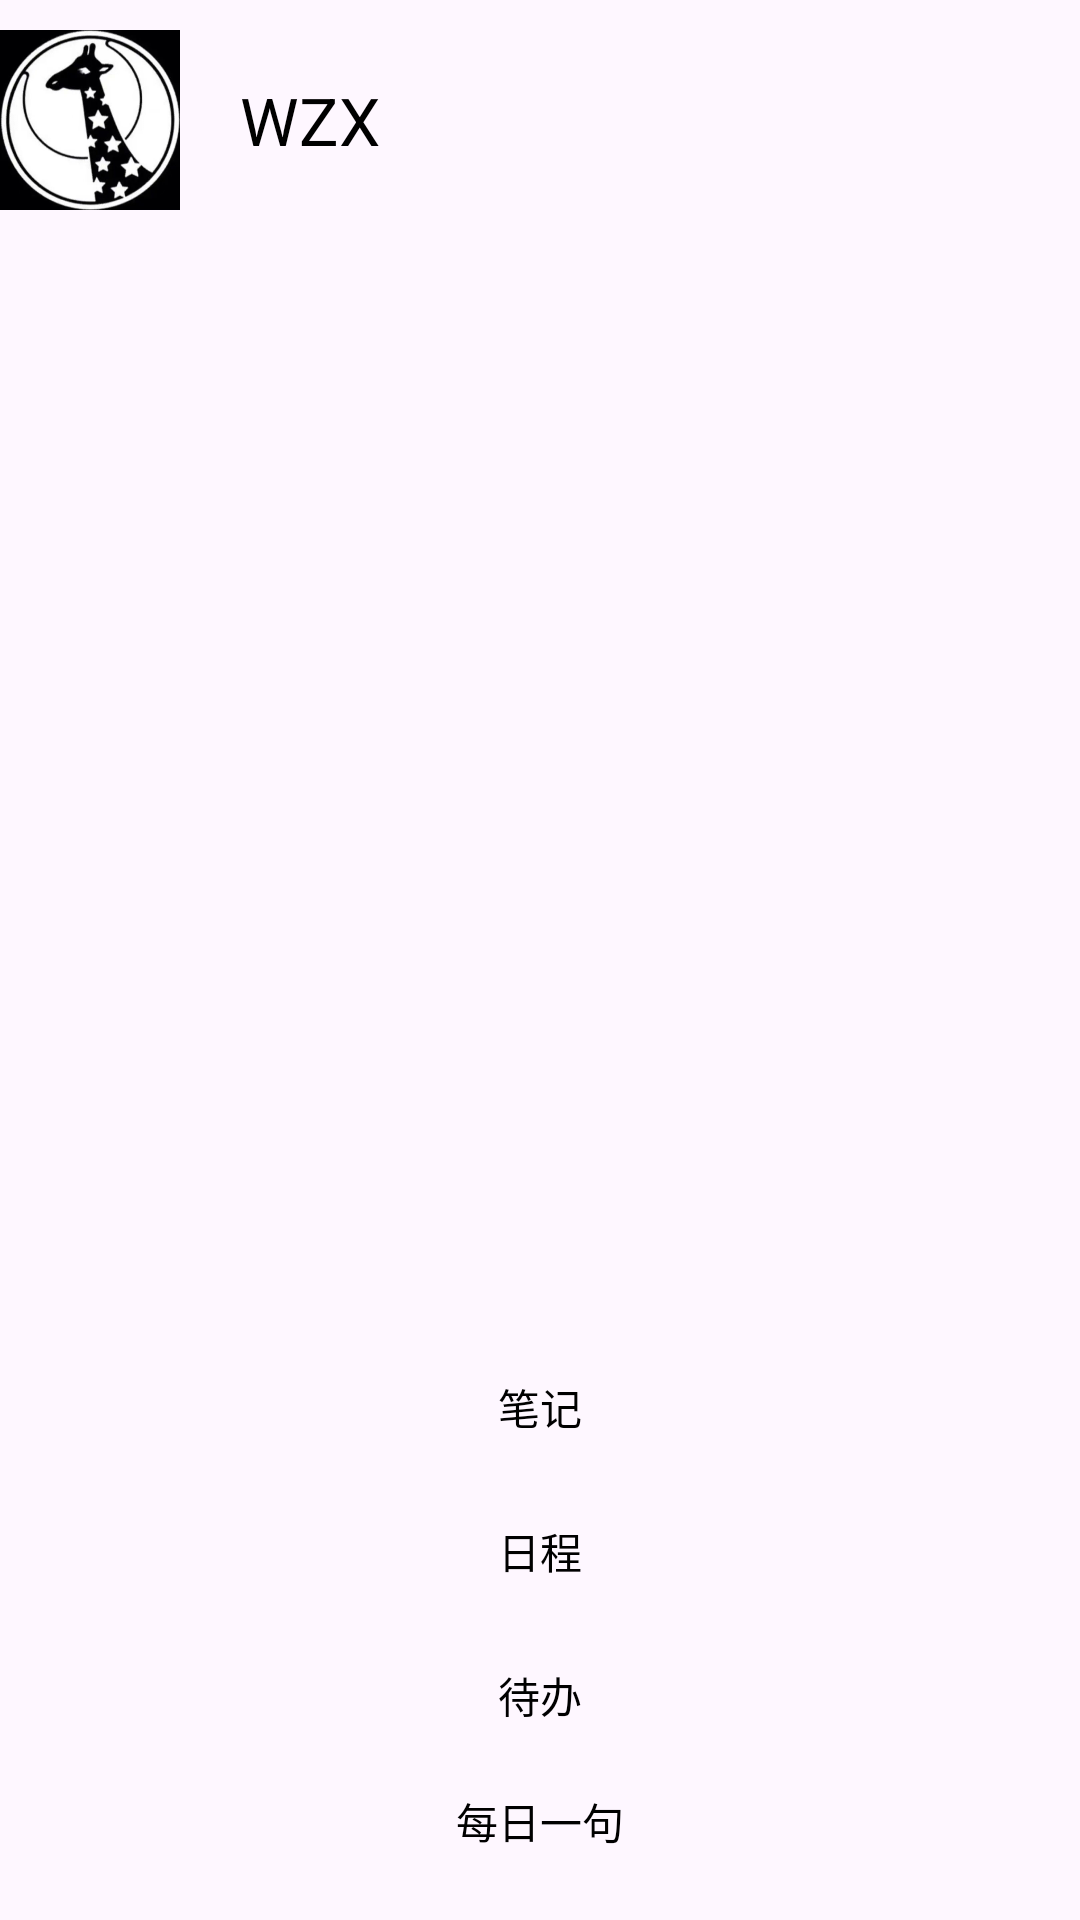

This screen was rendered from an Android layout file. Write that file and the resources it references.
<!-- AndroidManifest.xml: application theme Theme.Tset1 -->
<!-- res/layout/layout_main.xml -->
<?xml version="1.0" encoding="utf-8"?>

<LinearLayout xmlns:android="http://schemas.android.com/apk/res/android"
    android:orientation="vertical"
    android:layout_width="match_parent"
    android:background="@drawable/foam"
    android:layout_height="match_parent">

   <LinearLayout
       android:layout_width="match_parent"
       android:layout_height="60dp"
       android:layout_marginTop="10dp">


       <ImageView
           android:id="@+id/iv_user_avatar"
           android:layout_width="60dp"
           android:layout_height="60dp"
           android:src="@drawable/avatar"
           android:scaleType="centerCrop"/>
       <TextView
           android:id="@+id/tv_user_name"
           android:layout_width="wrap_content"
           android:layout_height="match_parent"
           android:text="WZX"
           android:textSize="22sp"
           android:textColor="@color/black"
           android:gravity="center"
           android:layout_marginLeft="20dp"/>

   </LinearLayout>

    <LinearLayout
        android:layout_width="match_parent"
        android:layout_height="wrap_content"
        android:padding="15dp"
        android:layout_marginTop="360dp"
        android:background="#00000000"
        android:orientation="vertical">

        <Button
            android:id="@+id/btn_main_1"
            android:layout_width="match_parent"
            android:layout_height="wrap_content"
            android:textColor="@color/black"
            android:text="笔记"
            android:background="#00000000"
            android:backgroundTint="@color/grey"/>

        <Button
            android:id="@+id/btn_main_2"
            android:layout_width="match_parent"
            android:layout_height="wrap_content"
            android:textColor="@color/black"
            android:text="日程"
            android:background="#00000000"
            android:backgroundTint="@color/grey"/>

        <Button
            android:id="@+id/btn_main_3"
            android:layout_width="match_parent"
            android:layout_height="wrap_content"
            android:textColor="@color/black"
            android:text="待办"
            android:background="#00000000"
            android:backgroundTint="@color/grey"/>

        <Button
            android:id="@+id/btn_main_4"
            android:layout_width="match_parent"
            android:layout_height="wrap_content"
            android:textColor="@color/black"
            android:text="每日一句"
            android:background="#00000000"
            android:backgroundTint="@color/grey"/>

    </LinearLayout>

</LinearLayout>
<!-- resources referenced by this layout -->
<resources>
  <color name="black">#FF000000</color>
  <color name="grey">#C7C8C8</color>
  <!-- drawable avatar: jpg bitmap (drawable, 72595 bytes) -->
  <style name="Theme.Tset1" parent="Base.Theme.Tset1" />
  <style name="Base.Theme.Tset1" parent="Theme.Material3.DayNight.NoActionBar">
          
          
      </style>
</resources>
